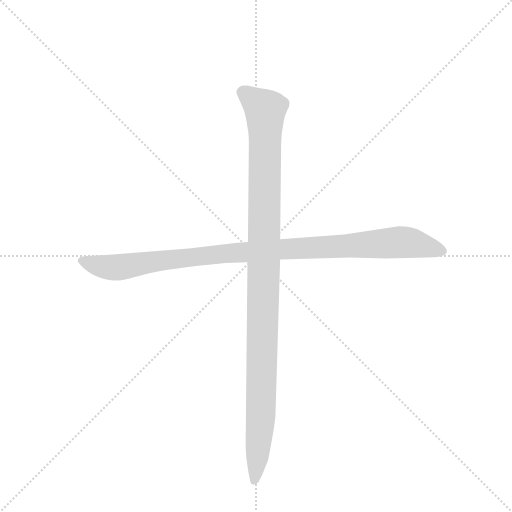
t = 0.00 s
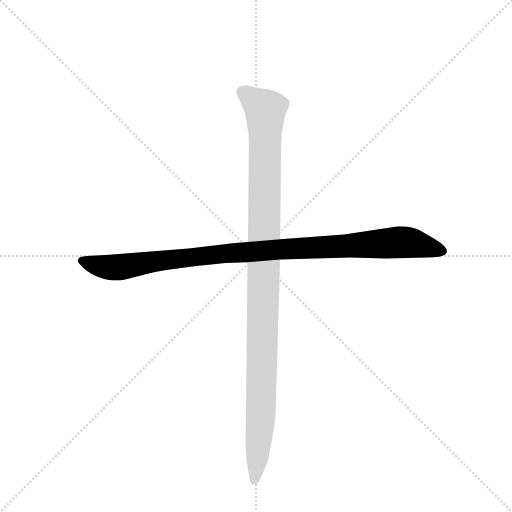
t = 1.10 s
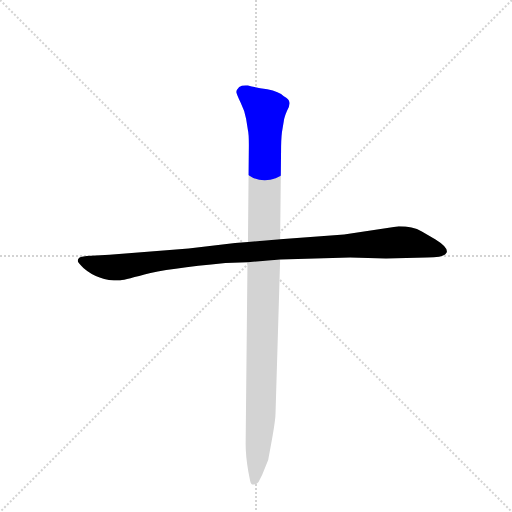
t = 1.33 s
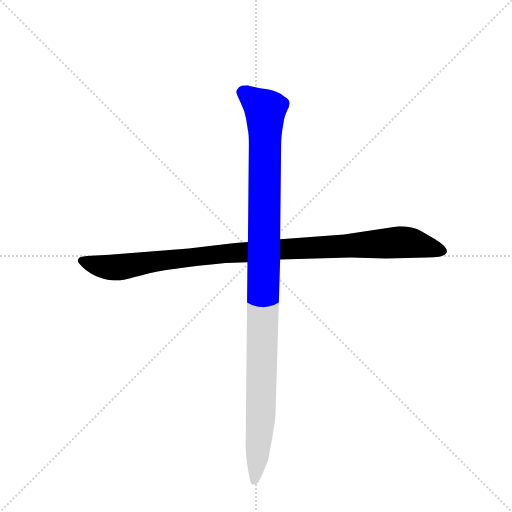
t = 1.55 s
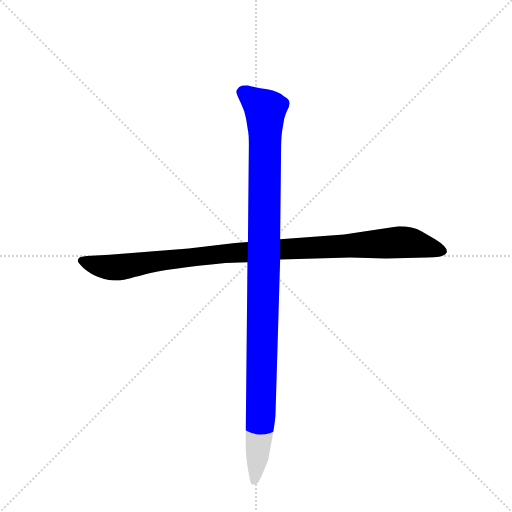
t = 1.77 s
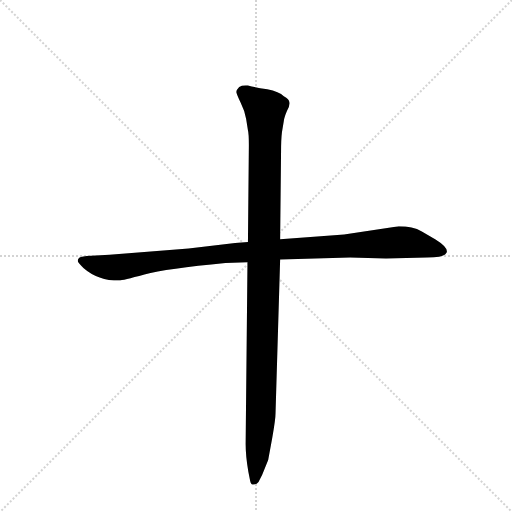
t = 2.27 s

The animated SVG that drew these frames (rendered in a browser with its animation timeline set to each time). Animation: 2 CSS @keyframes rules; one cycle of 2.27 s.

<svg version="1.1" viewBox="0 0 1024 1024" xmlns="http://www.w3.org/2000/svg">
  <g stroke="lightgray" stroke-dasharray="1,1" stroke-width="1" transform="scale(4, 4)">
    <line x1="0" y1="0" x2="256" y2="256"></line>
    <line x1="256" y1="0" x2="0" y2="256"></line>
    <line x1="128" y1="0" x2="128" y2="256"></line>
    <line x1="0" y1="128" x2="256" y2="128"></line>
  </g>
  <g transform="scale(0.92, -0.92) translate(60, -900)">
    <style type="text/css">
      
        @keyframes keyframes0 {
          from {
            stroke: blue;
            stroke-dashoffset: 1048;
            stroke-width: 128;
          }
          77% {
            animation-timing-function: step-end;
            stroke: blue;
            stroke-dashoffset: 0;
            stroke-width: 128;
          }
          to {
            stroke: black;
            stroke-width: 1024;
          }
        }
        #make-me-a-hanzi-animation-0 {
          animation: keyframes0 1.1028645833333333s both;
          animation-delay: 0s;
          animation-timing-function: linear;
        }
      
        @keyframes keyframes1 {
          from {
            stroke: blue;
            stroke-dashoffset: 1121;
            stroke-width: 128;
          }
          78% {
            animation-timing-function: step-end;
            stroke: blue;
            stroke-dashoffset: 0;
            stroke-width: 128;
          }
          to {
            stroke: black;
            stroke-width: 1024;
          }
        }
        #make-me-a-hanzi-animation-1 {
          animation: keyframes1 1.1622721354166667s both;
          animation-delay: 1.1028645833333333s;
          animation-timing-function: linear;
        }
      
    </style>
    
      <path d="M 350 360 L 178 346 L 138 344 Q 117 343 113 340 Q 109 337 109 333 Q 109 329 122 317 Q 153 290 199 290 Q 206 290 254 303 Q 302 316 430 328 L 478 330 L 549 336 L 701 340 L 779 338 L 868 340 Q 907 340 911 351 Q 915 362 886 380 L 857 397 Q 837 408 807 408 L 688 390 L 549 380 L 479 374 L 451 372 L 350 360 Z" fill="lightgray"></path>
    
      <path d="M 478 330 L 474 -65 Q 474 -92 480 -126 L 484 -146 Q 486 -155 492 -153 Q 499 -153 502 -148 L 510 -132 L 523 -100 L 532 -51 Q 539 -12 539 2 L 549 336 L 549 380 L 551 571 Q 551 597 553 613 L 557 637 Q 558 645 564 659 Q 571 672 569 678 Q 569 684 557 691 Q 547 701 521 706 Q 495 710 479 714 Q 466 715 460 711 Q 453 704 454 699 Q 455 694 463 677 Q 472 659 475 642 L 479 617 Q 481 610 481 584 L 479 374 L 478 330 Z" fill="lightgray"></path>
    
    
      <clipPath id="make-me-a-hanzi-clip-0">
        <path d="M 350 360 L 178 346 L 138 344 Q 117 343 113 340 Q 109 337 109 333 Q 109 329 122 317 Q 153 290 199 290 Q 206 290 254 303 Q 302 316 430 328 L 478 330 L 549 336 L 701 340 L 779 338 L 868 340 Q 907 340 911 351 Q 915 362 886 380 L 857 397 Q 837 408 807 408 L 688 390 L 549 380 L 479 374 L 451 372 L 350 360 Z"></path>
      </clipPath>
      <path clip-path="url(#make-me-a-hanzi-clip-0)" d="M 117 333 L 193 318 L 432 349 L 805 373 L 839 371 L 902 354" fill="none" id="make-me-a-hanzi-animation-0" stroke-dasharray="920 1840" stroke-linecap="round"></path>
    
      <clipPath id="make-me-a-hanzi-clip-1">
        <path d="M 478 330 L 474 -65 Q 474 -92 480 -126 L 484 -146 Q 486 -155 492 -153 Q 499 -153 502 -148 L 510 -132 L 523 -100 L 532 -51 Q 539 -12 539 2 L 549 336 L 549 380 L 551 571 Q 551 597 553 613 L 557 637 Q 558 645 564 659 Q 571 672 569 678 Q 569 684 557 691 Q 547 701 521 706 Q 495 710 479 714 Q 466 715 460 711 Q 453 704 454 699 Q 455 694 463 677 Q 472 659 475 642 L 479 617 Q 481 610 481 584 L 479 374 L 478 330 Z"></path>
      </clipPath>
      <path clip-path="url(#make-me-a-hanzi-clip-1)" d="M 468 699 L 507 670 L 517 652 L 508 27 L 493 -143" fill="none" id="make-me-a-hanzi-animation-1" stroke-dasharray="993 1986" stroke-linecap="round"></path>
    
  </g>
</svg>
